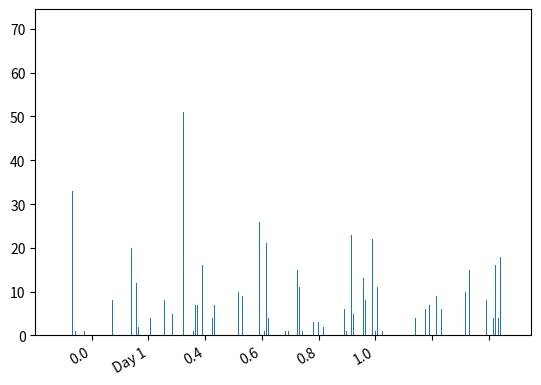

Python code for this plot:
__author__ = 'shawnmehan'
import re
import math
import matplotlib.pyplot as plt
from datetime import datetime

first_times = ['2015-06-25 09:50:43.434060', '2015-06-25 11:04:51.875573', '2015-06-25 11:51:53.452883', '2015-06-25 12:50:40.409260', '2015-06-25 13:51:57.781793', '2015-06-25 15:10:06.341513', '2015-06-25 15:54:41.327351', '2015-06-25 17:17:40.466355', '2015-06-25 17:50:52.654397', '2015-06-25 18:51:17.235016', '2015-06-25 20:03:43.146728', '2015-06-25 21:02:48.916735', '2015-06-25 22:21:01.829772', '2015-06-25 23:37:58.276810', '2015-06-25 23:52:17.774209', '2015-06-26 01:01:38.421464', '2015-06-26 01:51:10.537817', '2015-06-26 02:50:46.175776', '2015-06-26 04:08:37.437583', '2015-06-26 04:55:08.490440', '2015-06-26 07:01:51.329659', '2015-06-26 08:37:21.824263', '2015-06-26 08:52:30.103920', '2015-06-26 09:50:40.117137', '2015-06-26 10:57:59.263525', '2015-06-26 12:24:39.836860', '2015-06-26 12:51:37.409698', '2015-06-26 14:29:30.141750', '2015-06-26 14:59:59.712983', '2015-06-26 16:57:03.396955', '2015-06-26 17:51:27.028238', '2015-06-26 19:04:44.199022', '2015-06-26 19:57:13.962546', '2015-06-26 21:20:22.853543', '2015-06-26 21:58:17.190125', '2015-06-26 22:59:44.812051', '2015-06-26 23:50:45.722177', '2015-06-27 00:51:29.137267', '2015-06-27 01:57:42.760208', '2015-06-27 02:56:32.266016', '2015-06-27 04:09:38.218516', '2015-06-27 05:08:01.482101', '2015-06-27 06:53:03.838095', '2015-06-27 07:55:20.827953', '2015-06-27 09:06:54.972518', '2015-06-27 10:14:38.415912', '2015-06-27 10:50:42.257653', '2015-06-27 12:35:28.675595', '2015-06-27 12:51:37.942000', '2015-06-27 14:43:10.245721', '2015-06-27 14:55:46.543933', '2015-06-27 15:52:17.109605', '2015-06-27 16:50:44.011343', '2015-06-27 17:51:09.530370', '2015-06-27 18:59:10.942281', '2015-06-27 19:50:41.387243', '2015-06-27 20:50:40.006732', '2015-06-27 21:50:43.975949', '2015-06-27 22:55:01.002301', '2015-06-27 23:52:28.946127', '2015-06-28 01:04:30.196847', '2015-06-28 03:09:59.594857', '2015-06-28 04:00:57.072380', '2015-06-28 04:50:40.540853', '2015-06-28 05:59:42.096539', '2015-06-28 07:39:41.315215', '2015-06-28 07:52:48.513046', '2015-06-28 09:03:24.795163', '2015-06-28 10:16:55.929868', '2015-06-28 11:15:35.092603', '2015-06-28 11:50:39.973337', '2015-06-28 13:01:08.712206', '2015-06-28 14:02:42.518120', '2015-06-28 15:32:09.950252', '2015-06-28 15:50:42.806085', '2015-06-28 17:00:55.018663', '2015-06-28 18:34:45.440508', '2015-06-28 19:00:58.868689', '2015-06-28 19:50:44.096585', '2015-06-28 22:37:55.086393', '2015-06-28 22:53:04.071313', '2015-06-28 23:53:57.620063', '2015-06-29 01:07:40.130603', '2015-06-29 01:50:40.160458', '2015-06-29 02:50:44.597021', '2015-06-29 03:51:10.695641', '2015-06-29 05:04:38.968818', '2015-06-29 05:54:02.845877', '2015-06-29 07:51:59.378653', '2015-06-29 10:03:56.071927', '2015-06-29 11:17:22.062759', '2015-06-29 11:51:44.141497', '2015-06-29 12:52:46.380713', '2015-06-29 14:03:08.031063', '2015-06-29 15:05:56.113600', '2015-06-29 15:51:14.481722', '2015-06-29 17:04:39.442493', '2015-06-29 17:51:34.090779', '2015-06-29 18:56:59.875080', '2015-06-29 20:12:55.271757', '2015-06-29 20:50:39.580550', '2015-06-29 21:54:53.438982', '2015-06-29 22:50:42.043038', '2015-06-29 23:57:01.252743', '2015-06-30 00:55:47.956896', '2015-06-30 02:09:52.322133', '2015-06-30 03:03:39.383064', '2015-06-30 03:50:50.766858', '2015-06-30 04:50:39.615428', '2015-06-30 06:25:27.458109', '2015-06-30 07:55:11.204355', '2015-06-30 09:39:21.191083', '2015-06-30 10:22:45.997804', '2015-06-30 10:59:26.329209', '2015-06-30 11:50:48.939347', '2015-06-30 13:57:42.457778', '2015-06-30 14:50:48.473381', '2015-06-30 15:50:42.657485', '2015-06-30 17:06:52.258160', '2015-06-30 18:54:42.825924', '2015-06-30 19:50:40.600425', '2015-06-30 20:51:00.264911', '2015-06-30 21:57:22.242037', '2015-06-30 22:51:43.220925', '2015-06-30 23:54:59.820767', '2015-07-01 00:55:33.768383', '2015-07-01 01:53:26.904938', '2015-07-01 02:52:15.458075', '2015-07-01 04:05:23.488164', '2015-07-01 05:02:20.262929', '2015-07-01 07:16:38.360452', '2015-07-01 08:50:21.684230', '2015-07-01 08:57:35.840640', '2015-07-01 10:36:06.895235', '2015-07-01 11:03:23.079080', '2015-07-01 13:15:34.849122', '2015-07-01 13:50:45.590291', '2015-07-01 15:52:48.092809', '2015-07-01 16:50:43.655225', '2015-07-01 18:47:14.098886', '2015-07-01 18:52:50.790506', '2015-07-01 19:51:34.008680', '2015-07-01 21:08:42.158127', '2015-07-01 21:51:01.726946', '2015-07-01 22:50:42', '2015-07-01 23:51:59.660971', '2015-07-02 00:50:57.440082', '2015-07-02 01:51:31.819540', '2015-07-02 03:14:03.732551', '2015-07-02 03:52:44.809651', '2015-07-02 04:51:26.241890', '2015-07-02 05:59:59.603469', '2015-07-02 06:55:43.311305', '2015-07-02 07:57:27.218061', '2015-07-02 09:04:28.518146', '2015-07-02 10:10:05.137718', '2015-07-02 10:53:45.383014', '2015-07-02 12:09:48.833161', '2015-07-02 12:51:51.617634', '2015-07-02 14:02:51.216128', '2015-07-02 14:58:33.926629', '2015-07-02 15:52:49.892658', '2015-07-02 16:50:39.756773', '2015-07-02 17:50:53.153416', '2015-07-02 18:51:02.259916', '2015-07-02 21:03:14.073734', '2015-07-02 21:51:06.208249', '2015-07-02 22:50:52.137963', '2015-07-02 23:54:54.225252', '2015-07-03 00:54:20.068636', '2015-07-03 01:51:21.398311', '2015-07-03 02:50:39.683453', '2015-07-03 03:58:08.597186', '2015-07-03 04:50:47.896517', '2015-07-03 05:52:56.757792', '2015-07-03 07:10:51.566903', '2015-07-03 08:12:12.265343']
count_act_bins = [71, 33, 6, 0, 0, 0, 33, 1, 32, 0, 0, 1, 0, 0, 0, 0, 17, 0, 0, 0, 0, 0, 8, 43, 0, 1, 2, 0, 3, 20, 0, 12, 2, 0, 0, 0, 43, 4, 0, 0, 0, 0, 8, 0, 0, 5, 34, 0, 0, 0, 51, 8, 9, 0, 1, 7, 7, 21, 16, 3, 0, 4, 7, 0, 0, 0, 0, 0, 0, 0, 13, 0, 10, 11, 9, 0, 0, 21, 5, 0, 26, 0, 1, 21, 4, 0, 0, 0, 0, 1, 1, 1, 0, 0, 15, 11, 1, 0, 0, 0, 0, 3, 3, 3, 4, 2, 1, 0, 0, 0, 0, 0, 0, 6, 1, 23, 5, 0, 0, 13, 8, 0, 0, 22, 1, 11, 14, 1, 0, 0, 0, 0, 0, 0, 0, 1, 0, 37, 4, 0, 0, 0, 6, 18, 7, 1, 0, 9, 0, 6, 0, 0, 0, 0, 0, 0, 0, 0, 0, 10, 0, 15, 33, 0, 0, 0, 29, 8, 0, 0, 4, 16, 4, 18, 0, 4, 0]


def convert_to_date_obj(date_list):
    """Convert dates to date objects """
    date_list_pr = date_list[:]
    for i in range(len(date_list)):
        try:
            date_list_pr[i] = (datetime.strptime(date_list[i], '%Y-%m-%d %H:%M:%S.%f'))
        except Exception:
            try:
                date_list_pr[i] = (datetime.strptime(date_list[i], '%Y-%m-%d %H:%M:%S'))
            except Exception:
                print(date_list[i])
    return date_list_pr

fig, ax = plt.subplots()
fig.canvas.draw()

labels = [item.get_text() for item in ax.get_xticklabels()]
labels[1] = 'Day 1'

ax.set_xticklabels(labels)

first_times = convert_to_date_obj(first_times)
#fig = plt.figure()
plt.bar(first_times,count_act_bins,width=0.01)
fig.autofmt_xdate()
plt.show()



xml = """ <?xml version="1.0" encoding="UTF-8" standalone="yes"?>
        <items>
        <items_info>
            <title>Main Server</title>
            <genre>Sport</genre>
            <description>Main Server Listings</description>
            <thumbnail>http://173.com/wp/fan.jpg</thumbnail>
            <fanart>http://173.com/wp/fan1.jpg</fanart>
            <date>August 30, 2015</date>
            <credits>meio</credits>
        </items_info>
        <item>
          <title>test HD</title>
          <link>http://173.com/ne/plad69/playlist.mp4</link>
          <fanart>http://173.com/wp/fan1.jpg</fanart>
          <genre>Sport</genre>
          <channel>test ch1 hdd</channel>
          <epgdata>catch up</epgdata>
      </item>
        <item>
          <title>aa help</title>
          <link>http://173.com/ne/plad60/playlist.mp4</link>
          <fanart>http://173.com/wp/fan1.jpg</fanart>
          <genre>Sport</genre>
          <channel>aahe</channel>
          <epgdata>catch up</epgdata>
      </item>
        <item>
          <title>zs a help</title>
          <link>http://173.com/ne/plad64/playlist.mp4</link>
          <fanart>http://173.com/wp/fan1.jpg</fanart>
          <genre>Sport</genre>
          <channel>zsahe</channel>
          <epgdata></epgdata>
      </item>
        <item>
          <title>gfg HD</title>
          <link>http://173.com/ne/plad46/playlist.mp4</link>
          <fanart>http://173.com/wp/fan1.jpg</fanart>
          <genre>Sport</genre>
          <channel>ghd</channel>
          <epgdata></epgdata>
      </item>
        <item>
          <title>aa help hd</title>
          <link>http://173.com/ne/plad26/playlist.mp4</link>
          <fanart>http://173.com/wp/fan1.jpg</fanart>
          <genre>Sport</genre>
          <channel>aahehd</channel>
          <epgdata>catch up</epgdata>
      </item>
        <item>
          <title>1234</title>
          <link>http://173.com/ne/plad61/playlist.mp4</link>
          <fanart>http://173.com/wp/fan1.jpg</fanart>
          <genre>Sport</genre>
          <channel>334</channel>
          <epgdata></epgdata>
      </item>
        <item>
          <title>test 3443 hd</title>
          <link>http://173.com/ne/plad67/playlist.mp4</link>
          <fanart>http://173.com/wp/fan1.jpg</fanart>
          <genre>Sport</genre>
          <channel>boo</channel>
          <epgdata>catch up</epgdata>
      </item>
        <item>
          <title>zs a help hd</title>
          <link>http://173.com/ne/plad76/playlist.mp4/link>
          <fanart>http://173.com/wp/fan1.jpg</fanart>
          <genre>Sport</genre>
          <channel>zshelhd1</channel>
          <epgdata></epgdata>
      </item>
</items>
        </xml>"""





